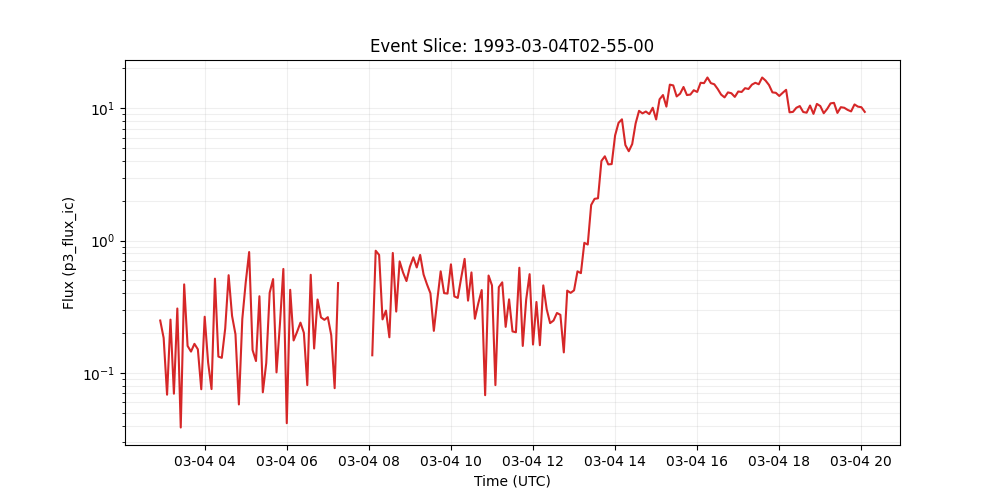

Values plotted in this chart, from the file beside it:
time_tag, p3_flux_ic
1993-03-04 02:55:00, 0.249
1993-03-04 03:00:00, 0.184
1993-03-04 03:05:00, 0.0685
1993-03-04 03:10:00, 0.253
1993-03-04 03:15:00, 0.0697
1993-03-04 03:20:00, 0.307
1993-03-04 03:25:00, 0.0387
1993-03-04 03:30:00, 0.467
1993-03-04 03:35:00, 0.16
1993-03-04 03:40:00, 0.145
1993-03-04 03:45:00, 0.166
1993-03-04 03:50:00, 0.151
1993-03-04 03:55:00, 0.0753
1993-03-04 04:00:00, 0.266
1993-03-04 04:05:00, 0.12
1993-03-04 04:10:00, 0.0755
1993-03-04 04:15:00, 0.516
1993-03-04 04:20:00, 0.133
1993-03-04 04:25:00, 0.13
1993-03-04 04:30:00, 0.217
1993-03-04 04:35:00, 0.548
1993-03-04 04:40:00, 0.27
1993-03-04 04:45:00, 0.196
1993-03-04 04:50:00, 0.0578
1993-03-04 04:55:00, 0.256
1993-03-04 05:00:00, 0.484
1993-03-04 05:05:00, 0.82
1993-03-04 05:10:00, 0.149
1993-03-04 05:15:00, 0.123
1993-03-04 05:20:00, 0.38
1993-03-04 05:25:00, 0.0714
1993-03-04 05:30:00, 0.119
1993-03-04 05:35:00, 0.404
1993-03-04 05:40:00, 0.512
1993-03-04 05:45:00, 0.101
1993-03-04 05:50:00, 0.234
1993-03-04 05:55:00, 0.611
1993-03-04 06:00:00, 0.0417
1993-03-04 06:05:00, 0.425
1993-03-04 06:10:00, 0.176
1993-03-04 06:15:00, 0.204
1993-03-04 06:20:00, 0.24
1993-03-04 06:25:00, 0.201
1993-03-04 06:30:00, 0.0809
1993-03-04 06:35:00, 0.552
1993-03-04 06:40:00, 0.153
1993-03-04 06:45:00, 0.359
1993-03-04 06:50:00, 0.263
1993-03-04 06:55:00, 0.252
1993-03-04 07:00:00, 0.264
1993-03-04 07:05:00, 0.193
1993-03-04 07:10:00, 0.0767
1993-03-04 07:15:00, 0.478
1993-03-04 07:20:00, 
1993-03-04 07:25:00, 
1993-03-04 07:30:00, 
1993-03-04 07:35:00, 
1993-03-04 07:40:00, 
1993-03-04 07:45:00, 
1993-03-04 07:50:00, 
... 147 more rows
